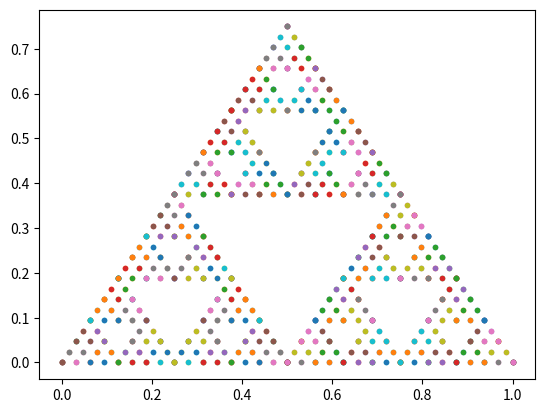

Here is the Python script that generated this plot:
import numpy as np
import matplotlib.pyplot as plt


class Triangle:
    def __init__(self, points, id=0):
        super().__init__()
        self.vertex1, self.vertex2, self.vertex3 = points
        self.vertex1 = np.array(self.vertex1)
        self.vertex2 = np.array(self.vertex2)
        self.vertex3 = np.array(self.vertex3)
        self.id = id % 2

    def get_vertex(self):
        return self.vertex1, self.vertex2, self.vertex3

    def get_midpoints(self):
        pt1 = (self.vertex1 + self.vertex2) / 2
        pt2 = (self.vertex2 + self.vertex3) / 2
        pt3 = (self.vertex3 + self.vertex1) / 2
        return [pt1, pt2, pt3]

    def display(self, ax=None):
        k = ax if ax is not None else plt
        x, y = zip(*self.get_vertex())
        k.plot(x, y, ".", linestyle="None")

    def display_fill(self, ax=None):
        t = plt.Polygon(self.get_vertex())
        # clr = "black" if self.id else "red"
        if ax is None:
            plt.gca().add_patch(t)
        else:
            ax.add_patch(t)

    def get_sub_triangles(self):
        mp1, mp2, mp3 = self.get_midpoints()
        t1 = Triangle([self.vertex1, mp1, mp3])
        t2 = Triangle([self.vertex2, mp1, mp2])
        t3 = Triangle([self.vertex3, mp2, mp3])
        return t1, t2, t3


def sierpinsky(triangle: Triangle = None, depth: int = 5):
    if depth < 1:
        return [triangle]
    st = triangle.get_sub_triangles()
    out = [triangle]
    for t in st:
        out += sierpinsky(t, depth - 1)
    return out


if __name__ == "__main__":
    t = Triangle([(0, 0), (1, 0), (0.5, 0.75)])

    fig, ax = plt.subplots()
    # t.display(ax=ax)
    k = sierpinsky(t, depth=5)
    for st in k:
        # st.display_fill(ax=ax)
        st.display(ax=ax)
    plt.show()
    # print([x.get_vertex() for x in k])
    # print(k)
